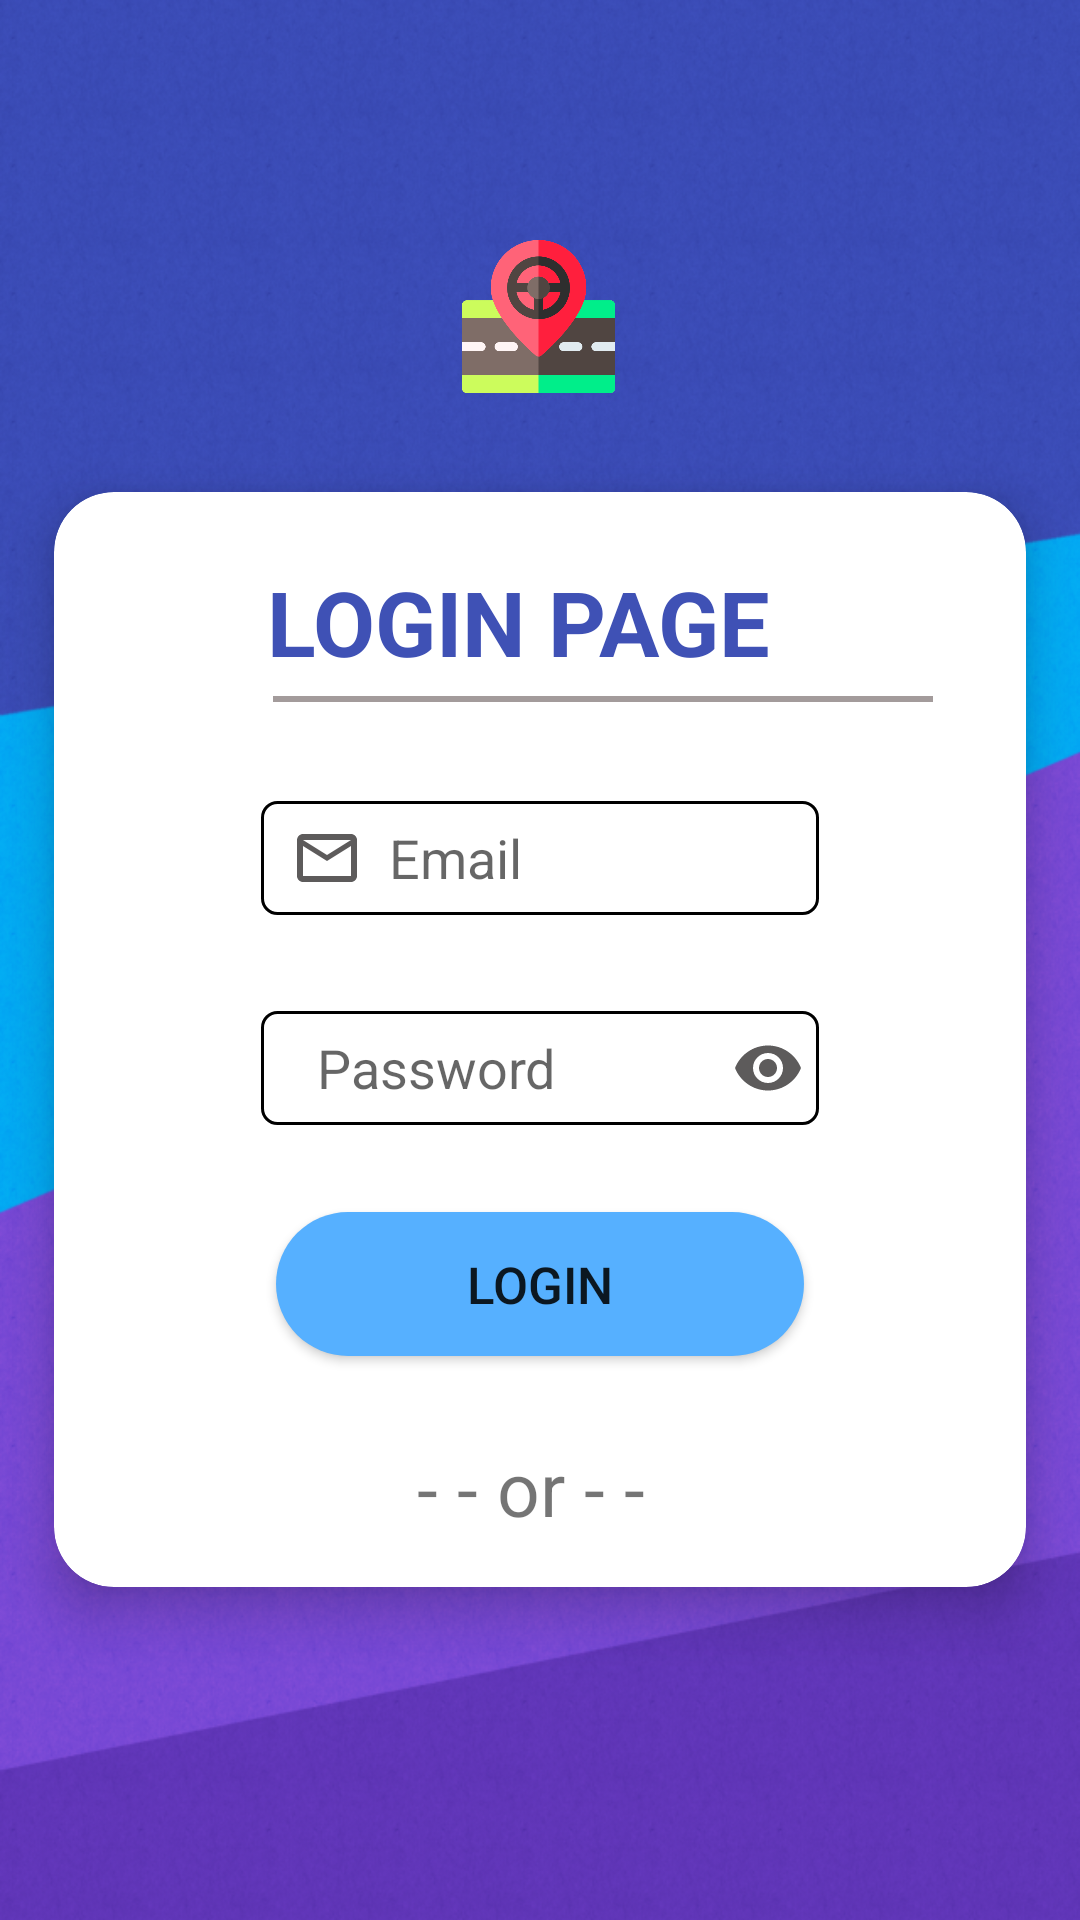

Reconstruct the res/layout file that produces this screen, plus the resources it refers to.
<!-- AndroidManifest.xml: application theme Theme.SmartParkingApp -->
<!-- res/layout/activity_login.xml -->
<?xml version="1.0" encoding="utf-8"?>
<RelativeLayout xmlns:android="http://schemas.android.com/apk/res/android"
    xmlns:tools="http://schemas.android.com/tools"
    android:layout_width="match_parent"
    android:layout_height="match_parent"
    android:background="@drawable/login"
    xmlns:app="http://schemas.android.com/apk/res-auto"
    tools:context=".MainActivity">


    <ImageView
        android:id="@+id/imageView2"
        android:layout_width="102dp"
        android:layout_height="79dp"
        android:layout_alignParentStart="true"
        android:layout_alignParentTop="true"
        android:layout_alignParentEnd="true"
        android:layout_marginStart="154dp"
        android:layout_marginTop="66dp"
        android:layout_marginEnd="155dp"
        app:layout_constraintEnd_toEndOf="parent"
        app:layout_constraintHorizontal_bias="0.0"
        app:layout_constraintStart_toStartOf="parent"
        app:layout_constraintTop_toTopOf="parent"
        app:srcCompat="@drawable/parklogo" />

    <androidx.cardview.widget.CardView
        android:layout_width="match_parent"
        android:layout_height="510dp"
        android:layout_alignParentBottom="true"
        android:layout_marginTop="140dp"
        android:layout_marginBottom="87dp"
        android:outlineAmbientShadowColor="@color/black"
        android:outlineSpotShadowColor="@color/black"
        app:cardBackgroundColor="#fff"
        app:cardCornerRadius="20dp"
        app:cardElevation="10dp"
        app:cardMaxElevation="12dp"
        app:cardPreventCornerOverlap="true"
        app:cardUseCompatPadding="true">

        <TextView
            android:id="@+id/textView2"
            android:layout_width="182dp"
            android:layout_height="49dp"
            android:layout_gravity="center_horizontal"
            android:layout_marginTop="23dp"
            android:text="LOGIN PAGE"
            android:textColor="#3F51B5"
            android:textSize="30dp"
            android:textStyle="bold" />

        <View
            android:id="@+id/view2"
            android:layout_width="220dp"
            android:layout_height="2dp"
            android:layout_marginStart="73dp"
            android:layout_marginTop="68dp"
            android:layout_marginEnd="115dp"
            android:background="#A39B9B" />

        <EditText
            android:id="@+id/emailid"
            android:layout_width="186dp"
            android:layout_height="38dp"
            android:layout_marginTop="103dp"
            android:layout_gravity="center_horizontal"
            android:background="@drawable/input"
            android:drawableLeft="@drawable/mail"
            android:ems="10"
            android:hint="  Email"
            android:inputType="textEmailAddress"
            android:paddingLeft="10dp"
            tools:layout_editor_absoluteX="110dp"
            tools:layout_editor_absoluteY="277dp" />

        <EditText
            android:id="@+id/loginpassword"
            android:layout_width="186dp"
            android:layout_height="38dp"
            android:layout_gravity="center_horizontal"
            android:layout_marginTop="173dp"
            android:background="@drawable/input"
            android:drawableLeft="@drawable/lock"
            android:drawableRight="@drawable/eye"
            android:ems="10"
            android:hint="  Password"
            android:inputType="textPassword"
            android:paddingLeft="10dp"
            android:paddingRight="5dp" />

        <Button
            android:id="@+id/loginbtn"
            android:layout_width="176dp"
            android:layout_height="wrap_content"
            android:layout_marginTop="240dp"
            android:layout_gravity="center_horizontal"
            android:background="@drawable/my_button"
            android:text="Login"
            android:textSize="17dp" />

        <TextView
            android:id="@+id/textView7"
            android:layout_width="82dp"
            android:layout_height="36dp"
            android:layout_gravity="center_horizontal"
            android:layout_marginTop="315dp"
            android:text="- - or - -"
            android:textSize="25dp" />

        <TextView
            android:id="@+id/textView4"
            android:layout_width="wrap_content"
            android:layout_height="wrap_content"
            android:layout_marginStart="30dp"
            android:layout_marginTop="385dp"
            android:layout_marginEnd="18dp"
            android:layout_marginBottom="16dp"
            android:text="Dont have an account?"
            android:textSize="20dp" />

        <Button
            android:id="@+id/signupbtn"
            android:layout_width="100dp"
            android:layout_height="34dp"
            android:layout_marginStart="242dp"
            android:layout_marginTop="383dp"
            android:layout_marginEnd="60dp"
            android:layout_marginBottom="1dp"
            android:background="@drawable/my_button"
            android:text="Sign Up"
            android:textColor="@color/white"
            android:textSize="13dp" />


    </androidx.cardview.widget.CardView>

</RelativeLayout>
<!-- resources referenced by this layout -->
<resources>
  <color name="black">#FF000000</color>
  <color name="white">#FFFFFFFF</color>
  <!-- drawable eye (drawable) -->
  <vector android:height="24dp" android:tint="#5D5B5B"
      android:viewportHeight="24" android:viewportWidth="24"
      android:width="24dp" xmlns:android="http://schemas.android.com/apk/res/android">
      <path android:fillColor="@android:color/white" android:pathData="M12,4.5C7,4.5 2.73,7.61 1,12c1.73,4.39 6,7.5 11,7.5s9.27,-3.11 11,-7.5c-1.73,-4.39 -6,-7.5 -11,-7.5zM12,17c-2.76,0 -5,-2.24 -5,-5s2.24,-5 5,-5 5,2.24 5,5 -2.24,5 -5,5zM12,9c-1.66,0 -3,1.34 -3,3s1.34,3 3,3 3,-1.34 3,-3 -1.34,-3 -3,-3z"/>
  </vector>
  <!-- drawable input (drawable) -->
  <?xml version="1.0" encoding="utf-8"?>
  <shape xmlns:android="http://schemas.android.com/apk/res/android"
      android:shape="rectangle">
  
  
      <corners
              android:bottomRightRadius="5dp"
              android:bottomLeftRadius="5dp"
              android:topLeftRadius="5dp"
              android:topRightRadius="5dp"/>
      <stroke
              android:color="@color/black"
              android:width="1dp"/>
  </shape>
  <!-- drawable login: jpg bitmap (drawable, 782395 bytes) -->
  <!-- drawable mail (drawable) -->
  <vector android:height="24dp" android:tint="#5D5B5B"
      android:viewportHeight="24" android:viewportWidth="24"
      android:width="24dp" xmlns:android="http://schemas.android.com/apk/res/android">
      <path android:fillColor="@android:color/white" android:pathData="M20,4L4,4c-1.1,0 -1.99,0.9 -1.99,2L2,18c0,1.1 0.9,2 2,2h16c1.1,0 2,-0.9 2,-2L22,6c0,-1.1 -0.9,-2 -2,-2zM20,18L4,18L4,8l8,5 8,-5v10zM12,11L4,6h16l-8,5z"/>
  </vector>
  <!-- drawable my_button (drawable) -->
  <?xml version="1.0" encoding="utf-8"?>
  <shape xmlns:android="http://schemas.android.com/apk/res/android"
      android:shape="rectangle">
  
      <corners android:radius="50dp" />
      <padding
          android:bottom="10dp"
          android:left="10dp"
          android:right="10dp"
          android:top="10dp" />
  
      <solid android:color="@color/teal_200"
          />
  
  </shape>
  <!-- drawable parklogo: png bitmap (drawable, 21865 bytes) -->
  <style name="Theme.SmartParkingApp" parent="Theme.MaterialComponents.DayNight.NoActionBar">
          
          <item name="colorPrimary">@color/purple_500</item>
          <item name="colorPrimaryVariant">@color/purple_700</item>
          <item name="colorOnPrimary">@color/white</item>
          
          <item name="colorSecondary">@color/teal_200</item>
          <item name="colorSecondaryVariant">@color/teal_700</item>
          <item name="colorOnSecondary">@color/black</item>
          
          <item name="android:statusBarColor" tools:targetApi="l">?attr/colorPrimaryVariant</item>
          
      </style>
  <color name="teal_200">#56B0FF</color>
  <color name="purple_500">#0055FF</color>
  <color name="purple_700">#FF3700B3</color>
  <color name="teal_700">#1E90FF</color>
</resources>
